Photos from the image-classification dataset "dataset" in the GitHub repository Emazer01/Tani-Cek. Its 16 classes are: onion moler disease, onion trotol disease, cabai antraknosa, cabai bercak daun, cabai keriting, cabai sehat, jagung bulai, jagung karat, jagung sehat, corn turcicum blight, kedelai karat, padi bercak coklat, rice blast, padi hawar daun, padi sehat, tomat hawar.

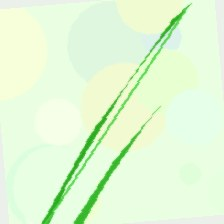
Label: padi sehat

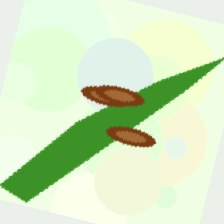
Label: corn turcicum blight

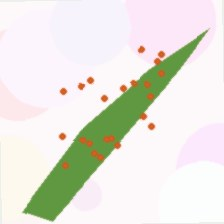
Label: jagung karat

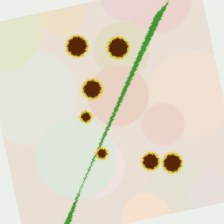
Label: padi bercak coklat

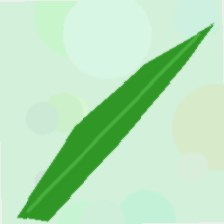
Label: jagung sehat

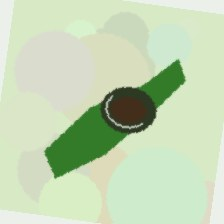
Label: tomat hawar
